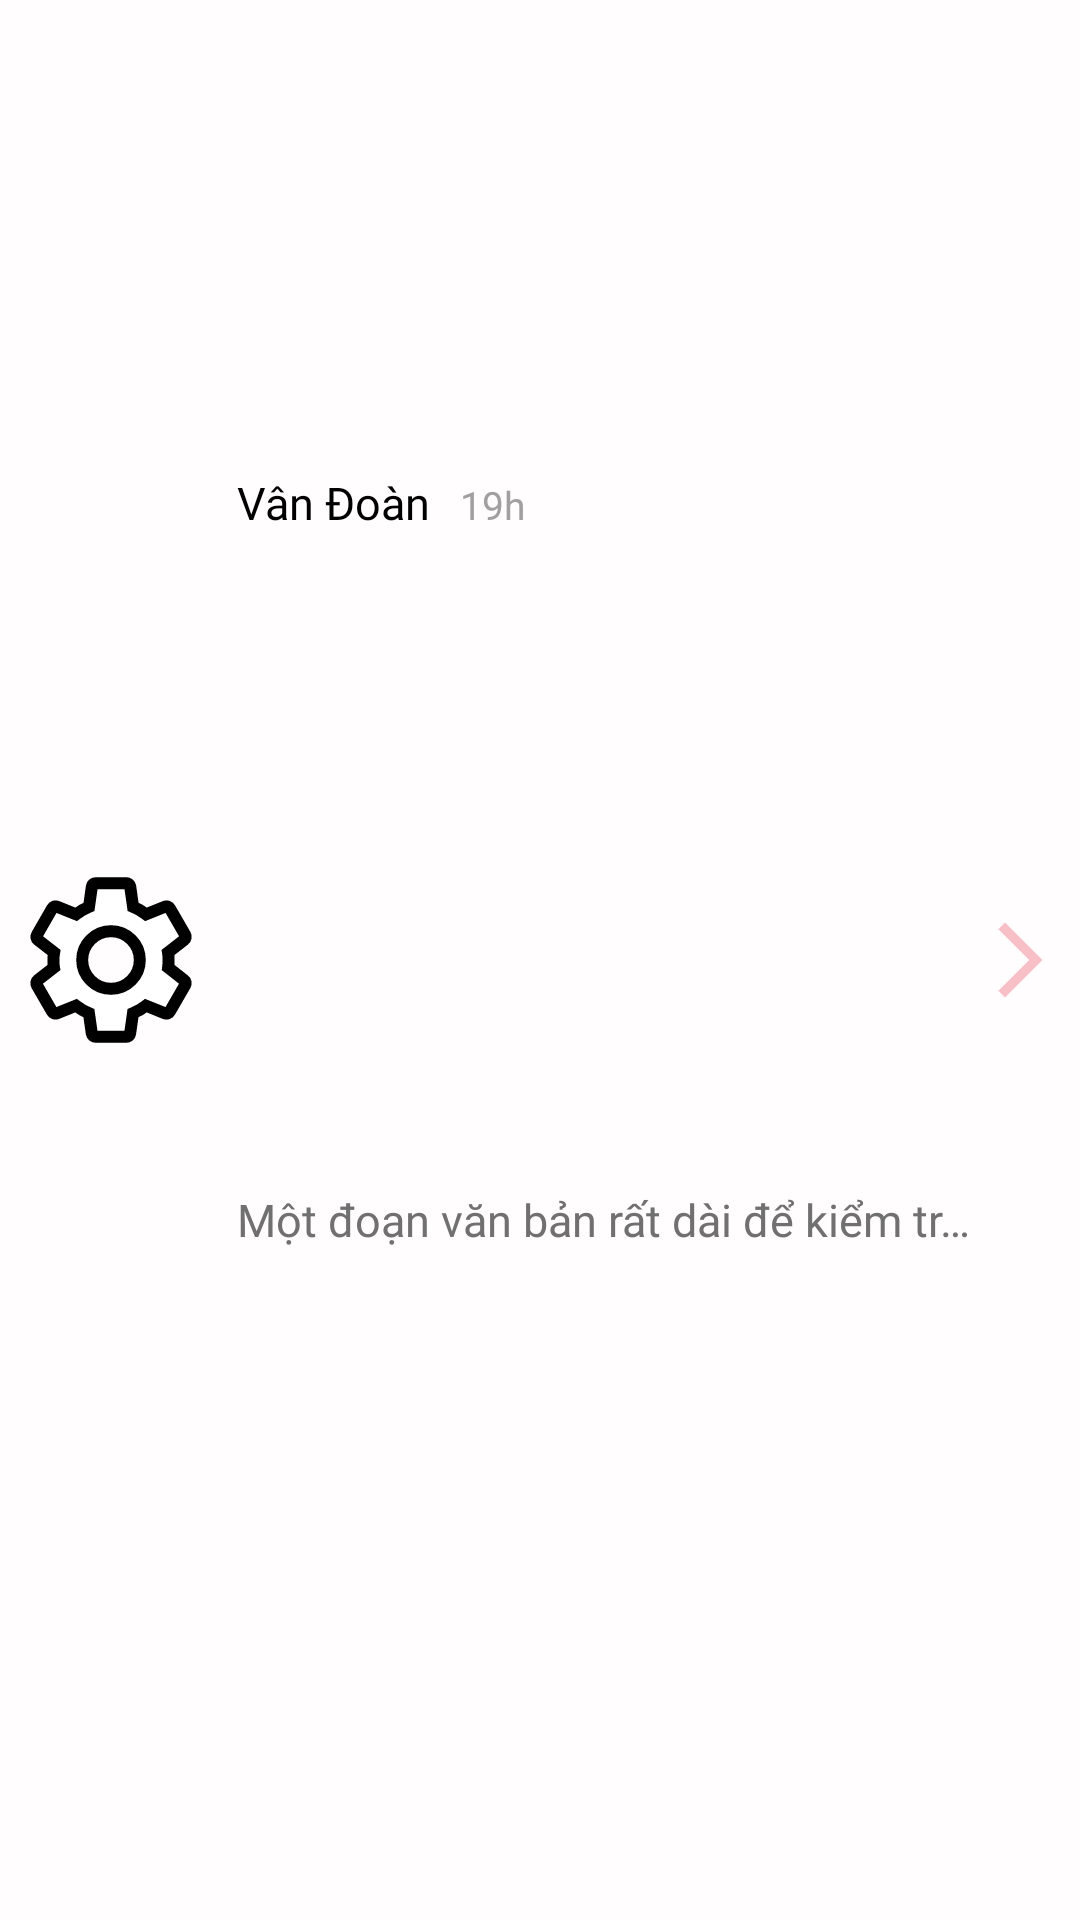

The Android layout XML behind this screen, and the referenced resources:
<!-- AndroidManifest.xml: application theme Theme.POCKIE -->
<!-- res/layout/chat_item.xml -->
<?xml version="1.0" encoding="utf-8"?>
<androidx.constraintlayout.widget.ConstraintLayout xmlns:android="http://schemas.android.com/apk/res/android"
    android:layout_width="match_parent"
    android:layout_height="wrap_content"
    android:padding="5dp"
    android:layout_marginVertical="5dp"
    xmlns:app="http://schemas.android.com/apk/res-auto"
    android:background="@color/cream_white">

    <com.google.android.material.imageview.ShapeableImageView
        android:id="@+id/ivAvatar"
        android:layout_width="64dp"
        android:layout_height="64dp"
        android:src="@drawable/setting"
        app:shapeAppearanceOverlay="@style/RoundedImageView"
        android:scaleType="centerCrop"
        app:layout_constraintStart_toStartOf="parent"
        app:layout_constraintEnd_toEndOf="parent"
        app:layout_constraintTop_toTopOf="parent"
        app:layout_constraintBottom_toBottomOf="parent"
        app:layout_constraintHorizontal_bias="0"
        />

    <TextView
        android:id="@+id/tvName"
        android:layout_width="wrap_content"
        android:layout_height="wrap_content"
        android:layout_marginHorizontal="10dp"
        android:text="Vân Đoàn"
        android:fontFamily="@font/poppins_semibold"
        android:textSize="15sp"
        android:textColor="@color/black"

        app:layout_constraintVertical_bias="0.25"
        app:layout_constraintStart_toEndOf="@id/ivAvatar"
        app:layout_constraintTop_toTopOf="parent"
        app:layout_constraintBottom_toBottomOf="parent"/>
    
    <TextView
        android:id="@+id/tvTime"
        android:layout_width="wrap_content"
        android:layout_height="wrap_content"

        android:textColor="@color/gray"
        android:text="19h"
        android:fontFamily="@font/poppins_medium"
        android:textSize="13sp"

        android:layout_marginHorizontal="10dp"
        app:layout_constraintStart_toEndOf="@id/tvName"
        app:layout_constraintBaseline_toBaselineOf="@id/tvName"/>

    <TextView
        android:id="@+id/tvLatestMes"
        android:layout_width="0dp"
        android:layout_height="wrap_content"

        android:text="Một đoạn văn bản rất dài để kiểm tra việc hiển thị dấu chấm ba chấm"
        android:textColor="@color/gray_text"
        android:fontFamily="@font/poppins_medium"
        android:textSize="15sp"
        android:maxLines="1"
        android:ellipsize="end"

        android:layout_marginStart="10dp"
        app:layout_constraintStart_toEndOf="@id/ivAvatar"
        app:layout_constraintTop_toBottomOf="@id/tvName"
        app:layout_constraintBottom_toBottomOf="parent"
        app:layout_constraintWidth_percent="0.7"/>

    <ImageView
        android:id="@+id/ivNext"
        android:layout_width="30dp"
        android:layout_height="30dp"
        android:src="@drawable/no_tail_arrow"

        app:layout_constraintEnd_toEndOf="parent"
        app:layout_constraintTop_toTopOf="parent"
        app:layout_constraintBottom_toBottomOf="parent"/>
</androidx.constraintlayout.widget.ConstraintLayout>
<!-- resources referenced by this layout -->
<resources>
  <color name="black">#FF000000</color>
  <color name="cream_white">#FFFDFD</color>
  <color name="gray">#a0a0a0</color>
  <color name="gray_text">#707070</color>
  <!-- drawable no_tail_arrow (drawable) -->
  <vector xmlns:android="http://schemas.android.com/apk/res/android" android:autoMirrored="true" android:height="24dp" android:viewportHeight="24" android:viewportWidth="24" android:width="24dp">
        
      <path android:fillColor="@color/lighter_pink" android:pathData="M6.23,20.23l1.77,1.77l10,-10l-10,-10l-1.77,1.77l8.23,8.23z"/>
      
  </vector>
  <!-- drawable setting (drawable) -->
  <vector xmlns:android="http://schemas.android.com/apk/res/android" android:height="24dp" android:viewportHeight="24" android:viewportWidth="24" android:width="24dp">
        
      <path android:fillColor="@android:color/white" android:strokeColor="@color/black" android:strokeWidth="1.5" android:pathData="M19.14,12.94c0.04,-0.3 0.06,-0.61 0.06,-0.94c0,-0.32 -0.02,-0.64 -0.07,-0.94l2.03,-1.58c0.18,-0.14 0.23,-0.41 0.12,-0.61l-1.92,-3.32c-0.12,-0.22 -0.37,-0.29 -0.59,-0.22l-2.39,0.96c-0.5,-0.38 -1.03,-0.7 -1.62,-0.94L14.4,2.81c-0.04,-0.24 -0.24,-0.41 -0.48,-0.41h-3.84c-0.24,0 -0.43,0.17 -0.47,0.41L9.25,5.35C8.66,5.59 8.12,5.92 7.63,6.29L5.24,5.33c-0.22,-0.08 -0.47,0 -0.59,0.22L2.74,8.87C2.62,9.08 2.66,9.34 2.86,9.48l2.03,1.58C4.84,11.36 4.8,11.69 4.8,12s0.02,0.64 0.07,0.94l-2.03,1.58c-0.18,0.14 -0.23,0.41 -0.12,0.61l1.92,3.32c0.12,0.22 0.37,0.29 0.59,0.22l2.39,-0.96c0.5,0.38 1.03,0.7 1.62,0.94l0.36,2.54c0.05,0.24 0.24,0.41 0.48,0.41h3.84c0.24,0 0.44,-0.17 0.47,-0.41l0.36,-2.54c0.59,-0.24 1.13,-0.56 1.62,-0.94l2.39,0.96c0.22,0.08 0.47,0 0.59,-0.22l1.92,-3.32c0.12,-0.22 0.07,-0.47 -0.12,-0.61L19.14,12.94zM12,15.6c-1.98,0 -3.6,-1.62 -3.6,-3.6s1.62,-3.6 3.6,-3.6s3.6,1.62 3.6,3.6S13.98,15.6 12,15.6z"/>
      
  </vector>
  <style name="RoundedImageView">
          <item name="cornerFamily">rounded</item>
          <item name="cornerSize">50%</item>
      </style>
  <style name="Theme.POCKIE" parent="Base.Theme.POCKIE" />
  <color name="lighter_pink">#F9BFC6</color>
  <style name="Base.Theme.POCKIE" parent="Theme.Material3.DayNight.NoActionBar">
          
          
      </style>
</resources>
